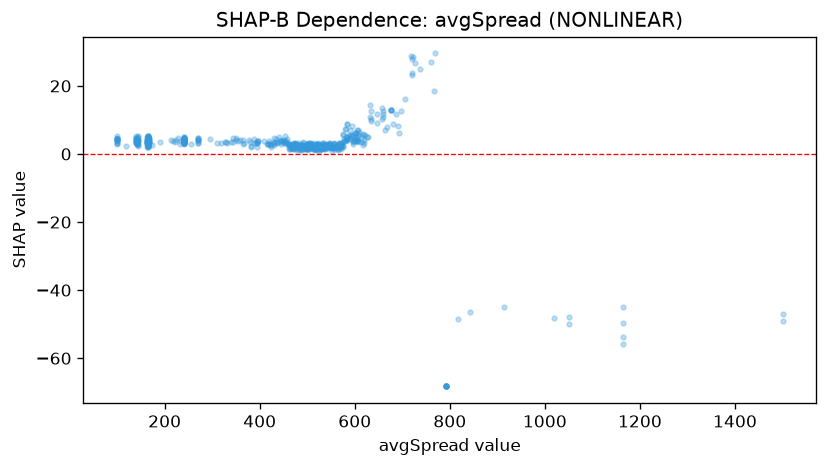

Source data for this figure (header and first rows):
feature_value, shap_value
579.2, 7.419
657.5, 10.17
498.6, 2.786
578.1, 3.922
573.3, 3.112
566.5, 2.883
603.2, 4.328
531.4, 2.205
635.0, 9.819
555.7, 3.165
570.3, 1.405
584.7, 4.371
530.5, 2.444
544.5, 1.988
566.5, 1.915
510.3, 1.917
557.0, 2.823
817.1, -48.59
500.0, 2.291
507.7, 2.969
516.7, 1.59
768.1, 29.54
563.8, 2.14
604.5, 4.368
588.5, 5.615
558.8, 1.329
530.1, 1.742
542.2, 2.47
582.9, 4.129
571.9, 3.028
609.0, 3.443
567.9, 2.267
606.1, 4.028
577.3, 3.906
573.9, 2.468
515.3, 2.096
617.6, 2.749
478.4, 2.445
521.6, 2.855
686.0, 11.68
454.6, 3.605
487.2, 2.089
505.0, 3.138
469.3, 1.493
536.3, 1.568
515.0, 2.056
553.0, 2.037
530.5, 2.763
480.9, 2.468
540.2, 2.281
431.1, 3.541
480.2, 1.7
468.7, 1.836
760.0, 27.08
522.6, 2.309
503.5, 2.636
509.3, 2.668
487.2, 2.797
486.7, 2.07
484.1, 2.012
... 611 more rows
